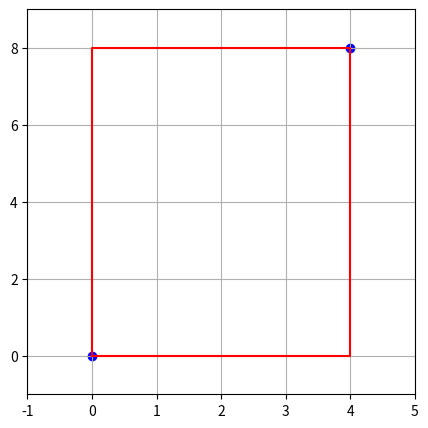

Write the Python code that produced this figure.
# Zad. 3.1 Punkt i Prosta
# Utwórz dwie klasy: jedna klasa ma reprezentować punkt na płaszczyźnie i posiadać współrzędne x,y tego punktu
# jak atrybuty i argumenty konstruktora. Druga klasa ma reprezentować prostą i posiada takie atrybuty jak a i b,
# definiujące przebieg prostej o równaniu y = ax + b.
# Dodaj do klasy Punkt metodę, która przyjmuje jako argument obiekt klasy Prosta i zwraca True albo False w
# zależności od tego leży nasz punkt na tej prostej czy nie.


class Punkt:
    def __init__(self, x, y):
        """
        Konstruktor klasy Punkt, inicjalizuje współrzędne punktu.

        Args:
        x (float): Współrzędna x punktu.
        y (float): Współrzędna y punktu.
        """
        self.x = x
        self.y = y

    def na_prostej(self, prosta):
        """
        Sprawdza, czy punkt leży na danej prostej.

        Args:
        prosta (Prosta): Obiekt klasy Prosta, reprezentujący prostą y = ax + b.

        Returns:
        bool: True jeśli punkt leży na prostej, False w przeciwnym razie.
        """
        # Obliczamy wartość y dla danej wartości x według równania prostej.
        y_na_prostej = prosta.a * self.x + prosta.b
        # Sprawdzamy, czy obliczona wartość y jest równa współrzędnej y punktu.
        return self.y == y_na_prostej


class Prosta:
    def __init__(self, a, b):
        """
        Konstruktor klasy Prosta, inicjalizuje współczynniki prostej.

        Args:
        a (float): Współczynnik kierunkowy a prostej.
        b (float): Wyraz wolny b prostej.
        """
        self.a = a
        self.b = b


p1 = Punkt(1, 3)
prosta1 = Prosta(2, 1)

# Sprawdzamy, czy punkt (1, 3) leży na prostej y = 2x + 1.
print(p1.na_prostej(prosta1))  # Wypisze: True

p2 = Punkt(1, 4)
# Sprawdzamy, czy punkt (1, 4) leży na tej samej prostej.
print(p2.na_prostej(prosta1))  # Wypisze: False


# -----------------------------------------------

# Zad 3.2 Prostokąt
# Utwórz klasę reprezentującą prostokąt. Konstruktor tej klasy musi przyjmować dwa obiekty klasy Punkt jako
# argumenty. Dwa punkty definiujące prostokąt muszą leżeć na przekątnej. Należy zaimplementować metodę, która
# obliczy boki prostokąta na podstawie punktów podanych do konstruktora. Klasa ma posiadać metody do obliczenia
# pola i obwodu prostokąta. Klasa ma także posiadać metodę która narysuje zdefiniowany prostokąt za pomocą
# biblioteki matplotlib i zaznaczy punkty którymi został zdefiniowany (patrz Rysunek 1).
# Przykład:
# 1 >>> p1 = Punkt(1, 1)
# 2 >>> p2 = Punkt(2, 3)
# 3 >>> prost = Prostokat(p1, p2)
# 4 >>> prost.pole()
# 5 2
# 6 >>> prost.obwod()
# 7 6
# 8 >>> prost.rysuj()

from matplotlib import pyplot as plt


class Punkt:
    """Konstruktor, który inicjalizuje nowy punkt z danymi współrzędnymi x i y."""

    def __init__(self, x, y):
        self.x = x
        self.y = y


class Prostokat:
    """Konstruktor, który przyjmuje dwa punkty, określające przekątne prostokąta."""

    def __init__(self, p1, p2):
        self.p1 = p1
        self.p2 = p2
        self.width = abs(p1.x - p2.x)
        self.height = abs(p1.y - p2.y)

    def pole(self):
        """Metoda, która zwraca pole prostokąta."""
        return self.width * self.height

    def obwod(self):
        """Metoda, która zwraca obwód prostokąta."""
        return 2 * (self.width + self.height)

    def rysuj(self):
        """Rysuje prostokąt na podstawie dwóch punktów."""
        # Współrzędne x i y wszystkich czterech rogów prostokąta
        ## ZROZUMIENIE  I DOBRE NAPISANIE TEGO ZAJĘŁO MI SPORO CZASU ;/
        x_values = [
            self.p1.x,
            self.p2.x,
            self.p2.x,
            self.p1.x,
            self.p1.x,
        ]
        y_values = [
            self.p1.y,
            self.p1.y,
            self.p2.y,
            self.p2.y,
            self.p1.y,
        ]

        plt.figure(figsize=(5, 5))
        plt.plot(x_values, y_values, "r")  # Rysowanie prostokąta
        plt.scatter(
            [self.p1.x, self.p2.x], [self.p1.y, self.p2.y], color="blue"
        )  # Zaznaczanie punktów
        plt.xlim(min(self.p1.x, self.p2.x) - 1, max(self.p1.x, self.p2.x) + 1)
        plt.ylim(min(self.p1.y, self.p2.y) - 1, max(self.p1.y, self.p2.y) + 1)
        plt.grid(True)
        plt.show()


p1 = Punkt(0, 0)
p2 = Punkt(4, 8)
prostokat = Prostokat(p1, p2)
print("Pole prostokąta:", prostokat.pole())
print("Obwód prostokąta:", prostokat.obwod())
prostokat.rysuj()


# -----------------------------------------------
# Zad 3.3 Notatka i Notatnik
# Utworzyć klasy Notatka (Note) i Notatnik (Notebook). Klasa notatki przechowuje autora, treść i czas stworzenia
# (autor i treść są podawane jako argumenty konstruktora, a czas jest pobierany i zapisywany przy tworzeniu obiektu).
# Konstruktor klasy Notatnik nie przyjmuje żadnych argumentów, lecz tworzy pustą listę do której będą dodawane
# obiekty klasy Notatka. Klasa Notatnika musi posiadać implementacje metod, pozwalających: dodać nową notatkę,
# dodać istniejącą notatkę, sprawdzić ile jest dodanych notatek, wyświetlić wszystkie dodane notatki. Dodatkowo
# musi być obsłużona sytuacja kiedy notatnik jest pusty.
# Przykład:
# 1 >>> nb = Notebook()
# 2 >>> nb.dodaj_nowa("Bartek", "Dokonczyc instrukcje")
# 3 >>> nb.wyswietl_wszystko()
# 7
# 4 Masz takie notatki:
# 5 1. Bartek: "Dokonczyc instrukcje" o godzinie 22:18
# 6 >>> n1 = Note("Andrii", "Sprawdzic instrukcje")
# 7 >>> nb.dodaj(n1)
# 8 >>> nb.wyswietl_wszystko()
# 9 Masz takie notatki:
# 10 1. Bartek: "Dokonczyc instrukcje" o godzinie 22:18
# 11 2. Andrii: "Sprawdzic instrukcje" o godzinie 22:20
# Podpowiedź: do reprezentacji czasu można użyć modułu datetime.
# Dokumentacja modułu datetime: https://docs.python.org/3/library/datetime.html
# Przykład:
# 1 >>> import datetime
# 2 >>> t = datetime.datetime.now()
# 3 >>> t
# 4 datetime.datetime(2021, 4, 8, 22, 39, 46, 274407)
# 5 >>> t.hour
# 6 22
# 7 >>> t.minute
# 8 27

import datetime


class Note:
    def __init__(self, author, content):
        """
        Inicjalizuje notatkę z podanym autorem, treścią i bieżącym czasem.

        Args:
            author (str): Autor notatki.
            content (str): Treść notatki.
        """
        self.author = author
        self.content = content
        self.creation_time = (
            datetime.datetime.now()
        )  # Zapisuje czas utworzenia notatki.

    def __str__(self):
        """
        Zwraca reprezentację stringową notatki.
        """
        return f'{self.author}: "{self.content}" o godzinie {self.creation_time.hour}:{self.creation_time.minute:02}'


class Notebook:
    def __init__(self):
        """
        Inicjalizuje pusty notatnik.
        """
        self.notes = []  # Lista przechowująca notatki.

    def dodaj_nowa(self, author, content):
        """
        Tworzy i dodaje nową notatkę do notatnika.

        Args:
            author (str): Autor notatki.
            content (str): Treść notatki.
        """
        new_note = Note(author, content)
        self.notes.append(new_note)

    def dodaj(self, note):
        """
        Dodaje istniejącą notatkę do notatnika.

        Args:
            note (Note): Obiekt notatki do dodania.
        """
        if isinstance(note, Note):
            self.notes.append(note)
        else:
            raise ValueError("Obiekt nie jest notatką")

    def ile_notatek(self):
        """
        Zwraca liczbę notatek w notatniku.

        Returns:
            int: Liczba notatek.
        """
        return len(self.notes)

    def wyswietl_wszystko(self):
        """
        Wyświetla wszystkie notatki w notatniku.
        """
        if self.notes:
            print("Masz takie notatki:")
            for idx, note in enumerate(self.notes, 1):
                print(f"{idx}. {note}")
        else:
            print("Notatnik jest pusty.")


nb = Notebook()
nb.dodaj_nowa("Bartek", "Dokonczyc instrukcje")
nb.wyswietl_wszystko()

n1 = Note("Andrii", "Sprawdzic instrukcje")
nb.dodaj(n1)
nb.wyswietl_wszystko()

# n2 = ("Tomasz", "Zacznij wreszcie się uczyć") #Nie jest instancją klasy Note
# nb.dodaj(n2)
# nb.wyswietl_wszystko()

# ------------------------------------------------------
# zad 3.4 Pracownik
# Stwórz klasę "Pracownik"w Pythonie, która będzie posiadać atrybuty "imie", "nazwisko"oraz "stanowisko". Klasa
# powinna zawierać publiczną metodę "przedstaw_sie()", która wyświetli imię i nazwisko pracownika oraz jego stanowisko.
# Dodatkowo, klasa powinna posiadać atrybut chroniony "_id_pracownika", który będzie nadawany automatycznie
# przy tworzeniu nowego obiektu i będzie unikalny dla każdego pracownika.
# Podpowiedź: użyć id(self): https://www.programiz.com/python-programming/methods/built-in/id
# Ostatecznie, klasa powinna mieć prywatne pole "__pensja", które będzie przechowywać informację o wynagrodzeniu
# pracownika oraz prywatną metodę "__zmien_pensje(self, nowa_pensja)", która będzie umożliwiała zmianę
# wynagrodzenia tylko z poziomu klasy. Dodatkowo zaimplementuj metodę wplata, która będzie wykorzystywała metode
# __zmien_pensje(self, nowa_pensja) o zadaną wartość. Należy obsłużyć wyjątek gdzie wartość jest ujemna.
# Przykład:
# 1 >>> pracownik1 = Pracownik("Jan", "Kowalski", "Inżynier")
# 2 >>> pracownik1.przedstaw_sie()
# 3 Cześć, nazywam się Jan Kowalski i pracuję na stanowisku Inżynier.
# 4 >>> pracownik2 = Pracownik("Anna", "Nowak", "Specjalista ds. marketingu")
# 5 >>> pracownik2.przedstaw_sie()
# 6 Cześć, nazywam się Anna Nowak i pracuję na stanowisku Specjalista ds. marketingu.
# 7 >>> print(f"ID pracownika 1: {pracownik1._id_pracownika}")
# 8 ID pracownika 1: 2532711240704
# 9 >>> print(f"ID pracownika 2: {pracownik2._id_pracownika}")
# 10 ID pracownika 2: 2532712894912
# 11 >>> pracownik1.wplata(1000)
# 12 >>> print(f"Wynagrodzenie pracownika 1: {pracownik1.get_pensja()}")
# 13 Wynagrodzenie pracownika 1: 1000

import datetime


class Pracownik:
    def __init__(self, imie, nazwisko, stanowisko):
        """
        Konstruktor klasy Pracownik, który inicjalizuje pracownika z podanym imieniem, nazwiskiem i stanowiskiem.
        Przypisuje również unikalne ID pracownika oraz ustawia początkowe wynagrodzenie na 0.
        """
        self.imie = imie
        self.nazwisko = nazwisko
        self.stanowisko = stanowisko
        self._id_pracownika = id(self)  # Nadanie unikalnego ID pracownika.
        self.__pensja = 0  # Prywatne pole przechowujące pensję pracownika.

    def przedstaw_sie(self):
        """
        Publiczna metoda wyświetlająca informacje o pracowniku.
        """
        print(
            f"Cześć, nazywam się {self.imie} {self.nazwisko} i pracuję na stanowisku {self.stanowisko}."
        )

    def __zmien_pensje(self, nowa_pensja):
        """
        Prywatna metoda zmieniająca pensję pracownika na podaną wartość.
        """
        self.__pensja = nowa_pensja

    def wplata(self, kwota):
        """
        Metoda do zwiększania pensji pracownika o daną kwotę. Rzuca wyjątek, jeśli kwota jest ujemna.
        """
        if kwota < 0:
            raise ValueError("Kwota wpłaty nie może być ujemna.")
        self.__zmien_pensje(self.__pensja + kwota)

    def get_pensja(self):
        """
        Metoda do uzyskania aktualnej wartości pensji pracownika.
        """
        return self.__pensja


pracownik1 = Pracownik("Jan", "Kowalski", "Inżynier")
pracownik1.przedstaw_sie()  # Wyświetla informacje o pracowniku 1

pracownik2 = Pracownik("Anna", "Nowak", "Specjalista ds. marketingu")
pracownik2.przedstaw_sie()  # Wyświetla informacje o pracowniku 2

print(f"ID pracownika 1: {pracownik1._id_pracownika}")
print(f"ID pracownika 2: {pracownik2._id_pracownika}")

try:
    pracownik1.wplata(1000)
except ValueError as e:
    print(e)

print(f"Wynagrodzenie pracownika 1: {pracownik1.get_pensja()}")


# ------------------------------------------------------
# Zad 3.5 Player
# Stwórz klasę "Player"w Pythonie, która będzie przechowywać informacje o graczach w grze. Klasa powinna mieć
# pola publiczne "nick", prywatne "__health"oraz chronione "_score". Klasa powinna zawierać metody publiczne
# "attack(enemy)"oraz "heal()", które będą umożliwiać odpowiednio atakowanie przeciwnika oraz leczenie siebie.
# Metoda ataku powinna zmniejszać zdrowie przeciwnika, a metoda leczenia zwiększać zdrowie gracza.
# Pole "__health"powinno być prywatne, aby uniemożliwić bezpośrednią zmianę wartości z zewnątrz klasy. Do
# odczytu wartości pola "__health"powinna zostać utworzona metoda prywatna o nazwie "_get_health()", która
# będzie zwracać wartość pola "_health". Do zapisu wartości pola "__health"powinna zostać utworzona metoda
# prywatna o nazwie "_set_health()", która będzie zapisywać wartość pola "__health".
# Aby ułatwić odczyt wartości pola "__health", powinna zostać utworzona właściwość o nazwie "health", dekoratorem
# @property oraz @health.setter. Właściwość ta powinna korzystać z metod prywatnych "_get_health()"oraz
# "_set_health()".
# Dodatkowo, klasa "Player"powinna mieć pole publiczne "level", które będzie przechowywać poziom gracza. Pole
# to powinno zostać utworzone za pomocą dekoratora @property, w taki sposób, że poziom gracza będzie wyznaczany
# na podstawie wartości pola "_score". Np. jeśli "_score"będzie większe od 100, to poziom gracza będzie równy 2, a
# jeśli "_score"będzie większe od 200, to poziom gracza będzie równy 3, itd.
# Przykład:
# 1 # Tworzenie obiektów klasy Player
# 2 >>> player1 = Player("John")
# 3 >>> player2 = Player("Mike")
# 4
# 5 # Odczytanie pocz ˛ atkowych wartości pól obiektów
# 6 >>> print(f"{player1.nick}: health={player1.health}, level={player1.level}")
# 7 John: health=100, level=1
# 8 >>> print(f"{player2.nick}: health={player2.health}, level={player2.level}")
# 9 Mike: health=100, level=1
# 10
# 11 # Atakowanie przeciwnika
# 12 >>> player1.attack(player2)
# 13 >>> print(f"{player1.nick} attacked {player2.nick}")
# 14 John attacked Mike
# 15
# 16 # Odczytanie zmienionych wartości pól obiektów
# 17 >>> print(f"{player1.nick}: health={player1.health}, level={player1.level}")
# 18 John: health=100, level=1
# 19 >>> print(f"{player2.nick}: health={player2.health}, level={player2.level}")
# 20 Mike: health=90, level=1
# 21
# 22 # Uzdrawianie gracza
# 23 >>> player2.heal()
# 24 >>> print(f"{player2.nick} healed himself")
# 25 Mike healed himself
# 26
# 27 # Odczytanie zmienionych wartości pól obiektów
# 28 >>> print(f"{player1.nick}: health={player1.health}, level={player1.level}")
# 29 John: health=100, level=1
# 30 >>> print(f"{player2.nick}: health={player2.health}, level={player2.level}")
# 31 Mike: health=100, level=2
# 32
# 33 # Zmiana wartości pola health przy u˙zyciu wła´sciwo´sci health
# 34 >>> player1.health = 80
# 35 >>> print(f"{player1.nick} health value changed to {player1.health}")
# 36 John health value changed to 80
# 37
# 38 # Odczytanie zmienionych wartości pól obiektów
# 39 >>> print(f"{player1.nick}: health={player1.health}, level={player1.level}")
# 40 John: health=80, level=1
# 41 >>> print(f"{player2.nick}: health={player2.health}, level={player2.level}")
# 42 Mike: health=100, level=2


class Player:
    def __init__(self, nick):
        self.nick = nick
        self.__health = 100
        self._score = 0

    @property
    def health(self):
        return self.__health

    @health.setter
    def health(self, value):
        if value < 0:
            self.__health = 0
        elif value > 100:
            self.__health = 100
        else:
            self.__health = value

    @property
    def score(self):
        return self._score

    @score.setter
    def score(self, value):
        self._score = max(value, 0)  # Zapobiegamy negatywnym wynikom.

    @property
    def level(self):
        """Oblicza poziom gracza na podstawie jego wyniku (_score)."""
        return self._score // 100 + 1

    def attack(self, enemy):
        """Metoda umożliwiająca atak na przeciwnika."""
        if enemy.health > 0:
            enemy.health -= 10  # Zmniejszenie zdrowia przeciwnika o 10.
            self.score += 10  # Dodanie punktów do wyniku za atak.
            print(f"{self.nick} attacked {enemy.nick}")

    def heal(self):
        """Metoda umożliwiająca leczenie gracza. Wygląda też w przykładzie, że leczenie daje +1 do level"""
        self.health += 10  # Zwiększenie zdrowia gracza o 10.
        print(f"{self.nick} healed himself")

    def __str__(self):
        """Metoda magiczna str do zwracania reprezentacji tekstowej obiektu."""
        return f"{self.nick}: health={self.health}, level={self.level}"


# Tworzenie obiektów klasy Player
player1 = Player("John")
player2 = Player("Mike")

# Odczytanie początkowych wartości pól obiektów
print(f"{player1.nick}: health={player1.health}, level={player1.level}")
# 7 John: health=100, level=1

print(f"{player2.nick}: health={player2.health}, level={player2.level}")
# 9 Mike: health=100, level=1

# Atakowanie przeciwnika
player1.attack(player2)
print(f"{player1.nick} attacked {player2.nick}")
# 14 John attacked Mike

# Odczytanie zmienionych wartości pól obiektów
print(f"{player1.nick}: health={player1.health}, level={player1.level}")
# 18 John: health=100, level=1

print(f"{player2.nick}: health={player2.health}, level={player2.level}")
# 20 Mike: health=90, level=1

# 22 # Uzdrawianie gracza
player2.heal()
print(f"{player2.nick} healed himself")
# 25 Mike healed himself

# 27 # Odczytanie zmienionych wartości pól obiektów
print(f"{player1.nick}: health={player1.health}, level={player1.level}")
# 29 John: health=100, level=1
print(f"{player2.nick}: health={player2.health}, level={player2.level}")
# 31 Mike: health=100, level=2 - tego nie potrafię zrozumieć? Skąd ten level 2?
# CZyżby po uleczemnieu się miał być levelUp... as well?

# 33 # Zmiana wartości pola health przy użyciu właściwości health
player1.health = 80
print(f"{player1.nick} health value changed to {player1.health}")
# 36 John health value changed to 80

# 38 # Odczytanie zmienionych wartości pól obiektów
print(f"{player1.nick}: health={player1.health}, level={player1.level}")
# 40 John: health=80, level=1
print(f"{player2.nick}: health={player2.health}, level={player2.level}")
# 42 Mike: health=100, level=2 - tego nie potrafię zrozumieć? Skąd ten level 2?


player1.score = 250
print(f"{player1.nick}: health={player1.health}, level={player1.level}")
